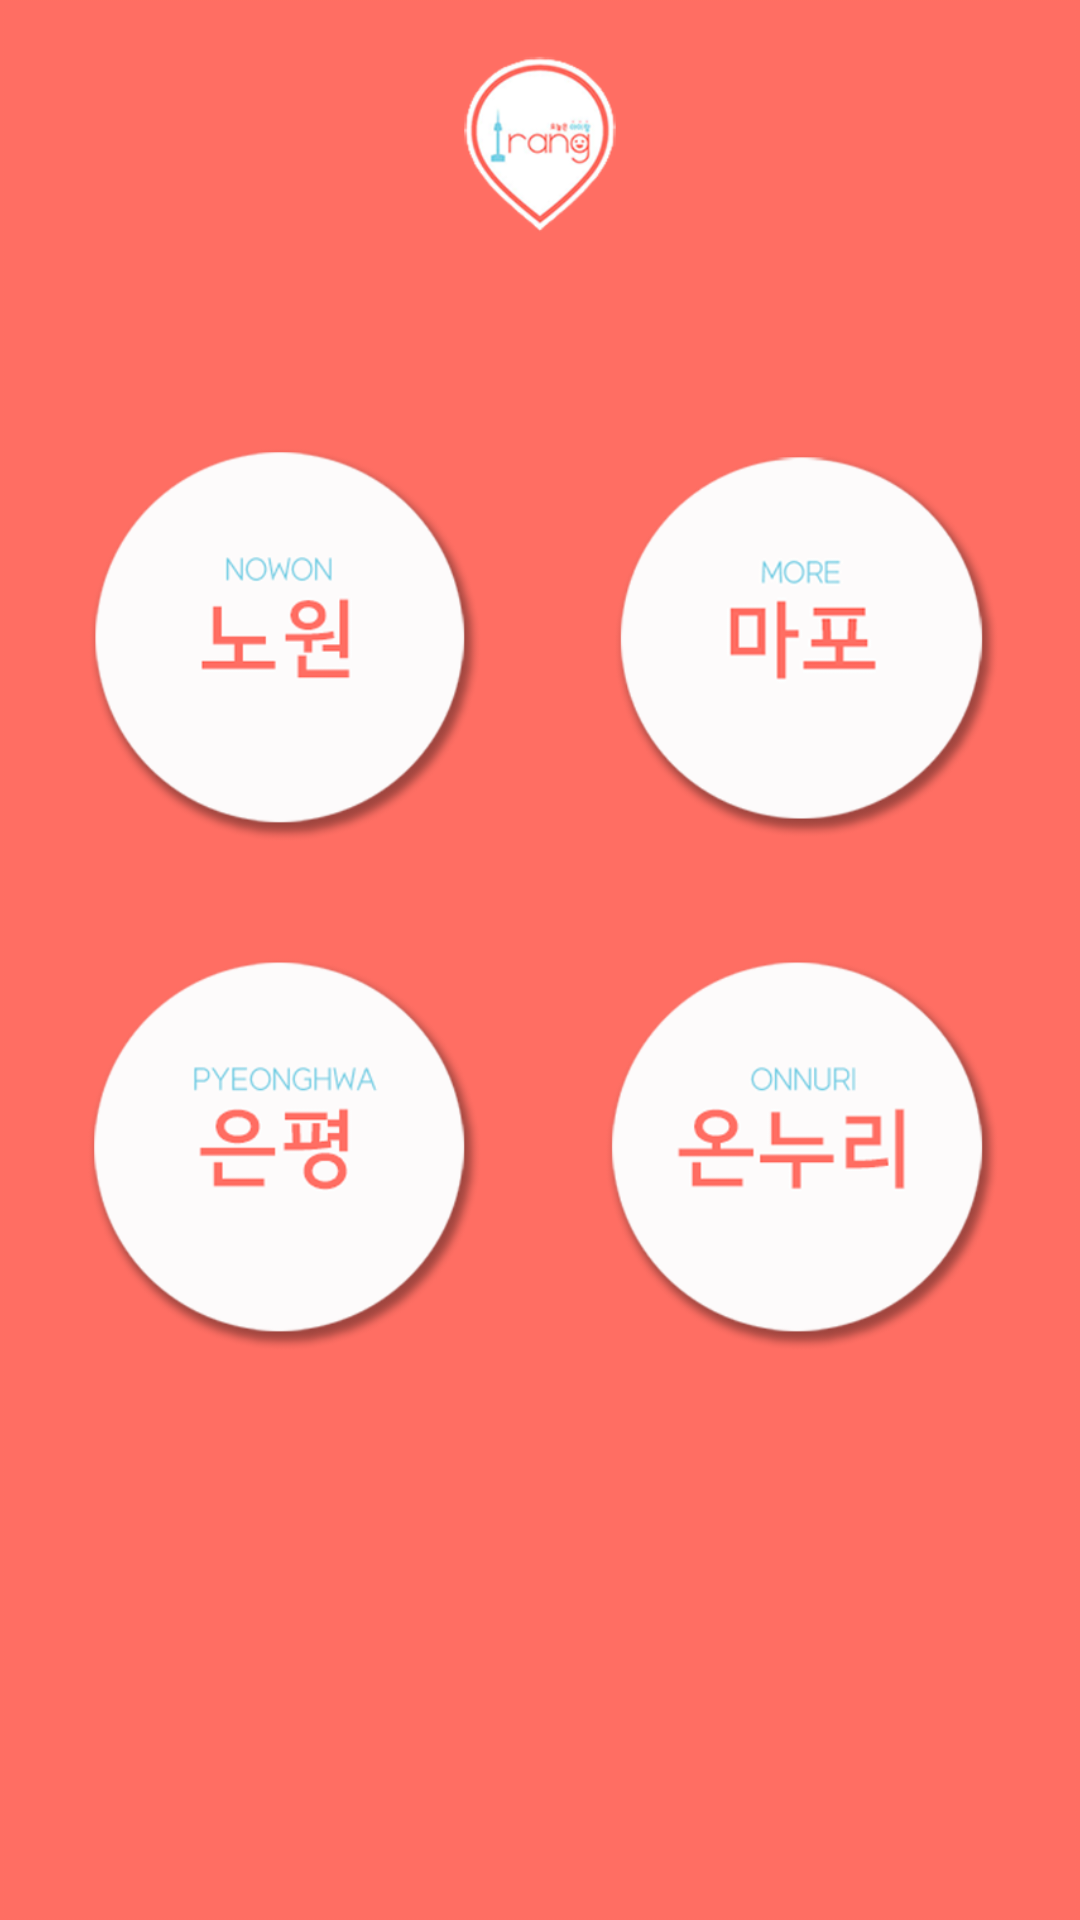

This screen was rendered from an Android layout file. Write that file and the resources it references.
<!-- AndroidManifest.xml: application theme AppTheme -->
<!-- res/layout/activity_category.xml -->
<?xml version="1.0" encoding="utf-8"?>
<android.support.constraint.ConstraintLayout xmlns:android="http://schemas.android.com/apk/res/android"
    xmlns:app="http://schemas.android.com/apk/res-auto"
    xmlns:tools="http://schemas.android.com/tools"
    android:layout_width="match_parent"
    android:layout_height="match_parent"
    android:background="#FF6E63">

    <ImageView
        android:layout_width="match_parent"
        android:layout_height="wrap_content"
        android:src="@drawable/category"
        tools:layout_editor_absoluteX="0dp"
        tools:layout_editor_absoluteY="0dp" />


    <Button
        android:id="@+id/home"
        android:layout_width="48dp"
        android:layout_height="46dp"
        android:layout_marginTop="28dp"
        android:background="@android:color/transparent"
        android:padding="0sp"
        app:layout_constraintEnd_toEndOf="parent"
        app:layout_constraintHorizontal_bias="0.498"
        app:layout_constraintStart_toStartOf="parent"
        app:layout_constraintTop_toTopOf="parent" />

    <Button
        android:id="@+id/nowon"
        android:layout_width="109dp"
        android:layout_height="86dp"
        android:layout_marginTop="176dp"
        android:background="@android:color/transparent"
        android:padding="0sp"
        app:layout_constraintEnd_toEndOf="parent"
        app:layout_constraintHorizontal_bias="0.195"
        app:layout_constraintStart_toStartOf="parent"
        app:layout_constraintTop_toTopOf="parent" />

    <Button
        android:id="@+id/mapo"
        android:layout_width="109dp"
        android:layout_height="83dp"
        android:layout_marginTop="176dp"
        android:background="@android:color/transparent"
        android:padding="0sp"
        app:layout_constraintEnd_toEndOf="parent"
        app:layout_constraintHorizontal_bias="0.811"
        app:layout_constraintStart_toStartOf="parent"
        app:layout_constraintTop_toTopOf="parent" />

    <Button
        android:id="@+id/eunp"
        android:layout_width="109dp"
        android:layout_height="77dp"
        android:layout_marginTop="356dp"
        android:background="@android:color/transparent"
        android:padding="0sp"
        app:layout_constraintEnd_toEndOf="parent"
        app:layout_constraintHorizontal_bias="0.221"
        app:layout_constraintStart_toStartOf="parent"
        app:layout_constraintTop_toTopOf="parent" />

    <Button
        android:id="@+id/onnuri"
        android:layout_width="109dp"
        android:layout_height="77dp"
        android:layout_marginTop="356dp"
        android:background="@android:color/transparent"
        android:padding="0sp"
        app:layout_constraintEnd_toEndOf="parent"
        app:layout_constraintHorizontal_bias="0.788"
        app:layout_constraintStart_toStartOf="parent"
        app:layout_constraintTop_toTopOf="parent" />


</android.support.constraint.ConstraintLayout>
<!-- resources referenced by this layout -->
<resources>
  <!-- drawable category: png bitmap (drawable-v24, 109014 bytes) -->
  <style name="AppTheme" parent="Base.Theme.AppCompat.Light.DarkActionBar">
          
          <item name="colorPrimary">@color/colorPrimary</item>
          <item name="colorPrimaryDark">@color/colorPrimaryDark</item>
          <item name="colorAccent">@color/colorAccent</item>
  
  
  
  
          
          <item name="windowActionBar">false</item>
          <item name="windowNoTitle">true</item>
  
          <item name="android:windowTranslucentStatus">false</item>
          <item name="android:windowTranslucentNavigation">false</item>
  
          <item name="android:statusBarColor">@android:color/transparent</item>
          <item name="android:navigationBarColor">@android:color/transparent</item>
  
  
  
      </style>
  <!-- not gathered from this repository: default colours our renderer supplied (Android Studio template values) -->
  <color name="colorPrimary">#FF6200EE</color>
  <color name="colorPrimaryDark">#FF3700B3</color>
  <color name="colorAccent">#FF03DAC5</color>
</resources>
